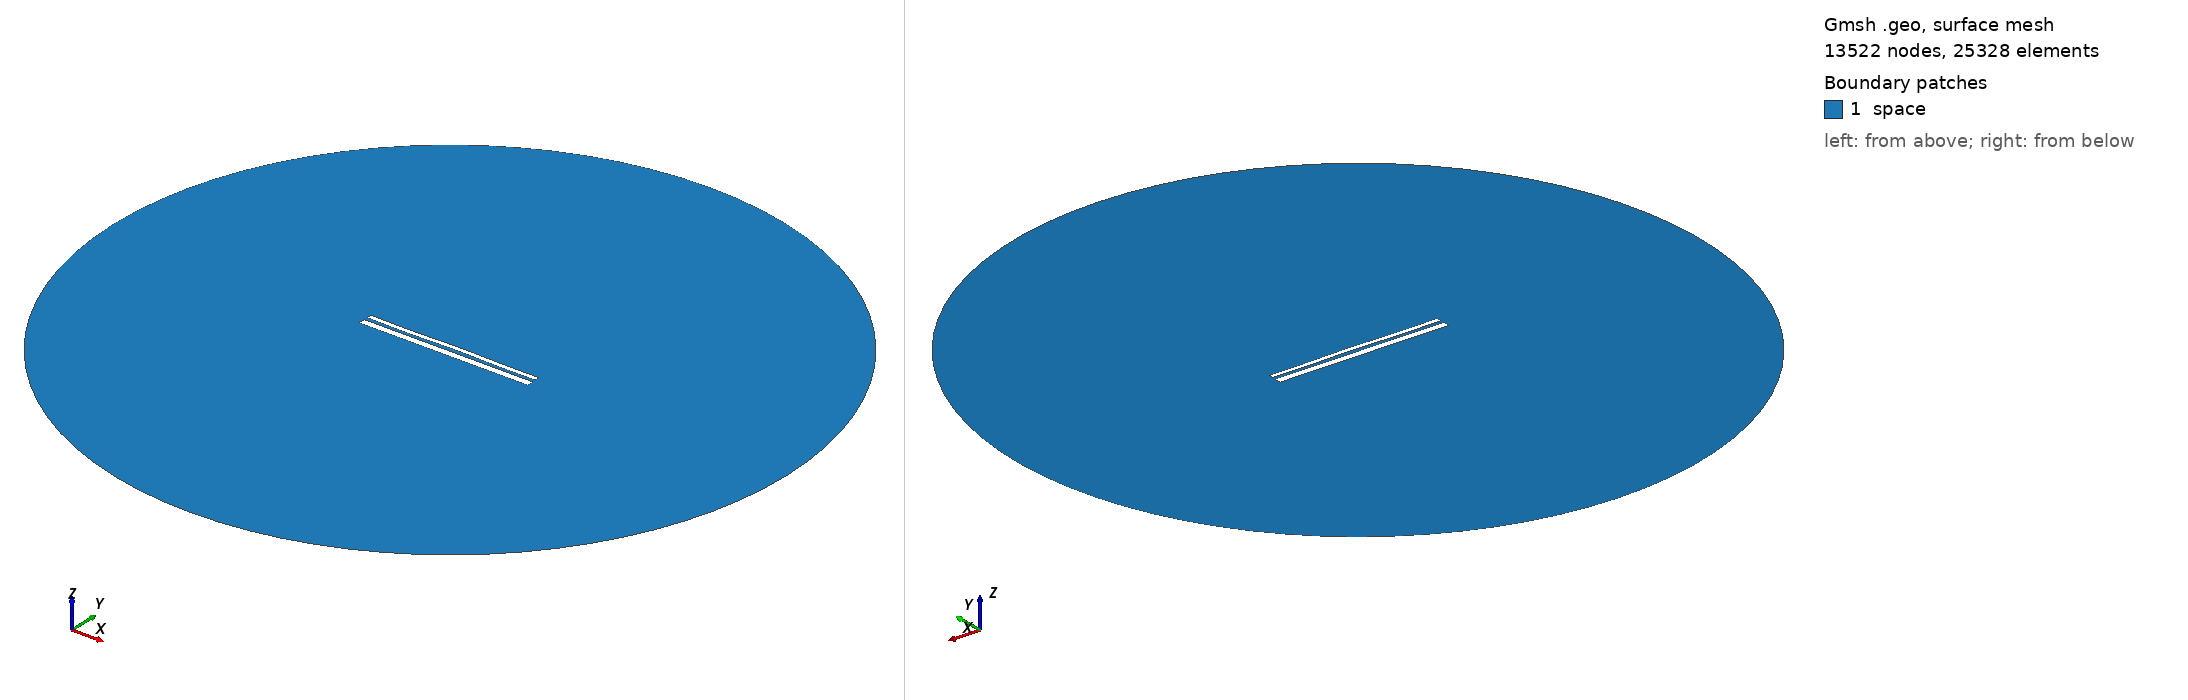

Gmsh geometry script, surface-meshed: 13522 nodes, 25328 surface elements. Boundary patches (legend numbers): 1 space. Left view from above one corner, right view from below the opposite corner. Legend entries are the model's physical surfaces. The drawing asked Gmsh for element sizes between 1% and 20% of the model's largest extent; the script's own settings can give other sizes.

=== 12706.geo (drawn) ===
//---------------------------------------
// Geometry kernel
//---------------------------------------

SetFactory("OpenCASCADE");



//---------------------------------------
// Parameters of the geometry
//---------------------------------------

// Overetch of the upper plate
overetch = 0.5;

// Distance between the plates
distance = 1.5;

// Discretization over the x axis (for the deformation)
nx = 50; 

// Length of the plate
L = 100 - overetch; 

// Number of modes
n = 4; 

// 1st mode coefficient
coeff(1) = -0.075;
beta(1) = 0.596864 * 3.1415926535 / L;

// 2nd mode coefficient
coeff(2) = 0.07499999999999998;
beta(2) = 1.49418 * 3.1415926535 / L;

// 3rd mode coefficient
coeff(3) = -0.075;
beta(3) = 2.50025 * 3.1415926535 / L;

// 4th mode coefficient
coeff(4) = -0.15;
beta(4) = 3.49999 * 3.1415926535 / L;



//---------------------------------------
// Upper plate (deformed rectangle)
//---------------------------------------

// Coordiantes of the upper plate
xmin = -50;
xmax = 50 - overetch;

// Height of the upper plate
yheight = 4 - 2 * overetch;

// Indexes of the points
UpperID[] = {};
LowerID[] = {};
LeftID[] = {};
RightID[] = {};

// Point index
p = 1;

// Horizontal edges
For i In {1:nx}
    x = xmin + (i-1)*(xmax - xmin)/(nx-1);

    y_bottom = distance / 2 + overetch;
    For j In {1:n}
        C = (Cosh(beta(j)*L) + Cos(beta(j)*L)) / (Sinh(beta(j)*L) + Sin(beta(j)*L));
        y_bottom  = y_bottom + coeff(j) * (Cosh(beta(j)*(x+50)) - Cos(beta(j)*(x+50)) - C * (Sinh(beta(j)*(x+50)) - Sin(beta(j)*(x+50))));
    EndFor

    y_top = y_bottom + yheight;

    Point(p) = {x, y_top, 0, 1.0};
    UpperID[i] = p;
    p = p + 1;

    Point(p) = {x, y_bottom, 0, 1.0};
    LowerID[i] = p;
    p = p + 1;
EndFor

// Create point lists
UpperPts[] = {}; LowerPts[] = {};
For i In {1:nx}
  UpperPts[] += {UpperID[i]};
  LowerPts[] += {LowerID[i]};
EndFor

// Build splines
Spline(1) = {UpperPts[]};
Spline(2) = {LowerPts[]};
Line(3) = {LowerPts[nx-1], UpperPts[nx-1]};
Line(4) = {LowerPts[0], UpperPts[0]};

// Build the plane surface
Curve Loop(1) = {2, 3, -1, -4};
Plane Surface(1) = {1};



//---------------------------------------
// Lower plate (rectangle)
//---------------------------------------

// Vertices
Point(1001) = {-50, -1, 0, 1.0};
Point(1002) = { 50, -1, 0, 1.0};
Point(1003) = { 50,  -5, 0, 1.0};
Point(1004) = {-50,  -5, 0, 1.0};

// Edges
Line(5) = {1001, 1002};
Line(6) = {1002, 1003};
Line(7) = {1003, 1004};
Line(8) = {1004, 1001};

// Plane surface
Line Loop(2) = {5, 6, 7, 8};
Plane Surface(2) = {2}; 



//---------------------------------------
// Outer (fictious) boundary
//---------------------------------------

// Points
Point(1005) = {0, 0, 0};       // Center
Point(1006) = {200, 0, 0};     // Start point
Point(1007) = {0, 200, 0};     // 90 degrees
Point(1008) = {-200, 0, 0};    // 180 degrees
Point(1009) = {0, -200, 0};    // 270 degrees

// Circle arcs (each needs start, center, end)
Circle(9) = {1006, 1005, 1007};
Circle(10) = {1007, 1005, 1008};
Circle(11) = {1008, 1005, 1009};
Circle(12) = {1009, 1005, 1006};

// Plane surface for the entire domain
Curve Loop(3) = {9, 10, 11, 12};
Surface(3) = {3};

// Subtract the plates from the whole domain to obtain the actual domain where we want to solve the equations
BooleanDifference{ Surface{3}; Delete; }{ Surface{1}; Surface{2}; Delete; }




//---------------------------------------
// Transfinite Lines/Curves
//---------------------------------------

// Set the number of points on the boundaries
r = 7;

// Plates
Transfinite Curve {1, 2} = 50*r Using Progression 1;
Transfinite Curve {3, 4} = 2*r Using Progression 1;
Transfinite Line {5, 7} = 50*r Using Progression 1;
Transfinite Line {6, 8} = 2*r Using Progression 1;

// Outer boundary
Transfinite Line {9, 10, 11, 12} = 20 Using Progression 1;



//---------------------------------------
// Physical groups
//---------------------------------------                

// Physical curves (boundaries)
Physical Line("force_segment", 10) = {2};
Physical Line("upper_plate", 11) = {1, 3, 4};
Physical Line("lower_plate", 12) = {5, 6, 7, 8};
Physical Line("boundary", 20) = {9, 10, 11, 12};

// Physical Surfaces
Physical Surface("space", 30) = {3};



//---------------------------------------
// 6. Generate the Mesh
//---------------------------------------

// 2D mesh generation
Mesh 2;
